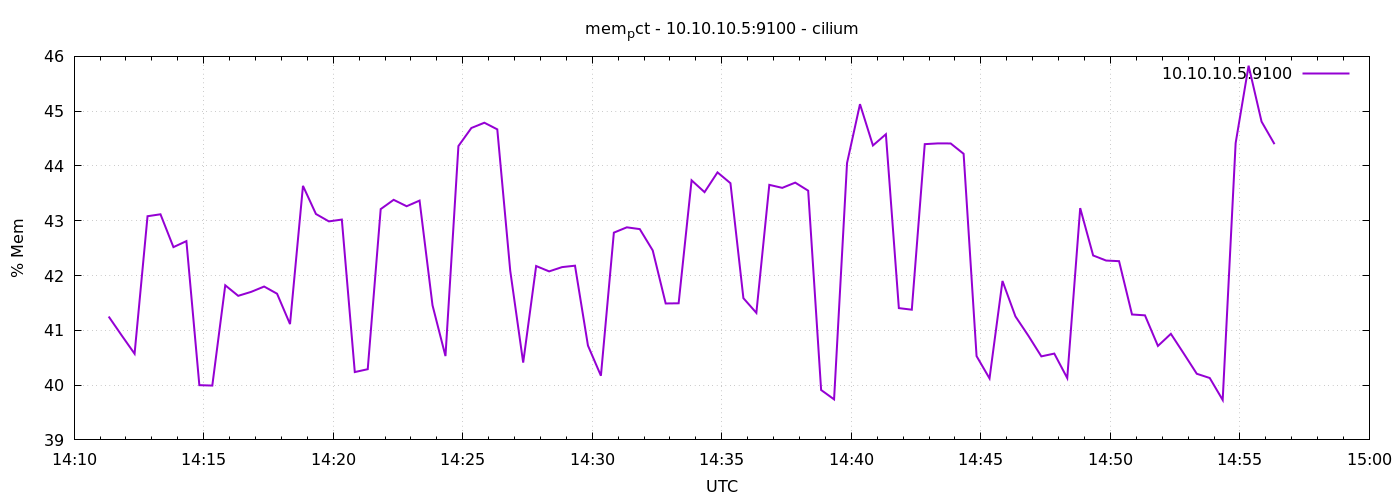

The file beside this chart, header and first rows:
1776953480	41.25157731460008
1776953510	40.91
1776953540	40.57
1776953570	43.08
1776953600	43.12
1776953630	42.52
1776953660	42.63
1776953690	40
1776953720	39.99
1776953750	41.82
1776953780	41.63
1776953810	41.7
1776953840	41.8
1776953870	41.67
1776953900	41.11
1776953930	43.64
1776953960	43.12
1776953990	42.99
1776954020	43.02
1776954050	40.24
1776954080	40.29
1776954110	43.21
1776954140	43.38
1776954170	43.26
1776954200	43.37
1776954230	41.46
1776954260	40.53
1776954290	44.36
1776954320	44.69
1776954350	44.79
1776954380	44.67
1776954410	42.09
1776954440	40.41
1776954470	42.17
1776954500	42.08
1776954530	42.15
1776954560	42.18
1776954590	40.72
1776954620	40.17
1776954650	42.78
1776954680	42.88
1776954710	42.85
1776954740	42.46
1776954770	41.49
1776954800	41.49
1776954830	43.74
1776954860	43.52
1776954890	43.88
1776954920	43.69
1776954950	41.59
1776954980	41.32
1776955010	43.66
1776955040	43.6
1776955070	43.7
1776955100	43.55
1776955130	39.91
1776955160	39.74
1776955190	44.05
1776955220	45.13
1776955250	44.37
1776955280	44.58
... 30 more rows
